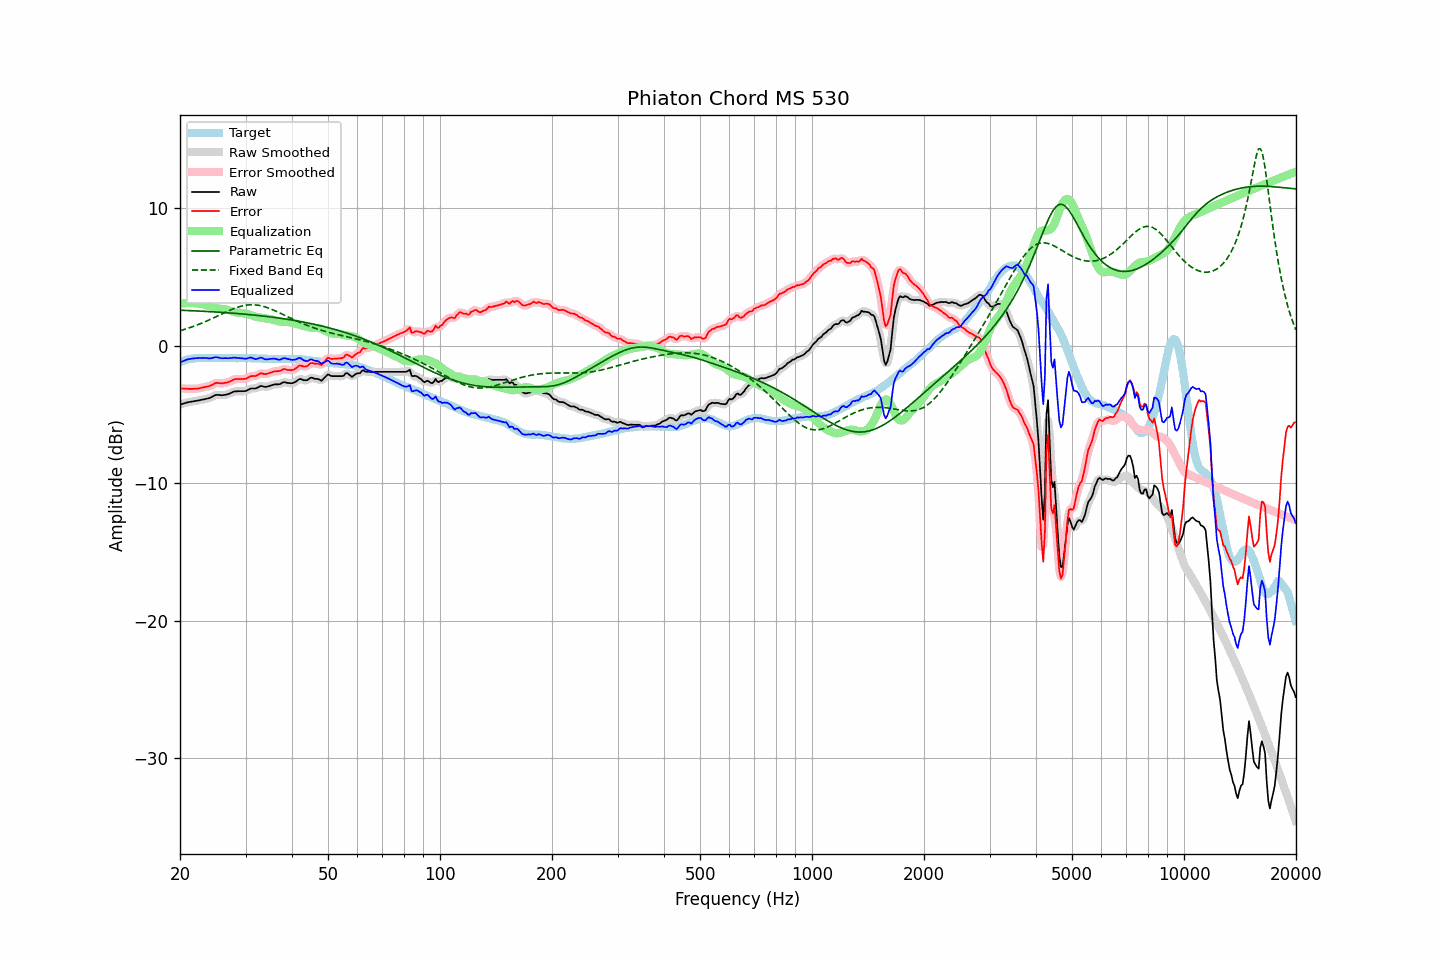

Data behind this chart, as committed beside it:
frequency, raw, error, smoothed, error_smoothed, equalization, parametric_eq, fixed_band_eq, equalized_raw, equalized_smoothed, target
20.00, -4.26, -3.07, -4.27, -3.08, 3.07, 2.60, 1.11, -1.20, -1.20, -1.19
20.20, -4.23, -3.09, -4.23, -3.09, 3.09, 2.60, 1.14, -1.15, -1.14, -1.14
20.40, -4.19, -3.10, -4.19, -3.10, 3.10, 2.59, 1.18, -1.09, -1.09, -1.09
20.61, -4.17, -3.10, -4.16, -3.11, 3.11, 2.59, 1.21, -1.05, -1.05, -1.06
20.81, -4.12, -3.11, -4.13, -3.11, 3.12, 2.58, 1.25, -1.01, -1.01, -1.01
21.02, -4.09, -3.12, -4.10, -3.12, 3.12, 2.58, 1.29, -0.97, -0.97, -0.97
21.23, -4.07, -3.12, -4.07, -3.12, 3.13, 2.57, 1.33, -0.95, -0.95, -0.95
21.44, -4.05, -3.12, -4.05, -3.12, 3.12, 2.57, 1.37, -0.93, -0.93, -0.93
21.66, -4.04, -3.12, -4.03, -3.12, 3.12, 2.56, 1.41, -0.91, -0.91, -0.91
21.87, -4.01, -3.11, -4.01, -3.12, 3.12, 2.55, 1.45, -0.90, -0.90, -0.90
22.09, -3.99, -3.11, -4.00, -3.11, 3.11, 2.55, 1.49, -0.89, -0.89, -0.88
22.31, -3.97, -3.10, -3.97, -3.10, 3.09, 2.54, 1.54, -0.88, -0.88, -0.87
22.54, -3.96, -3.08, -3.95, -3.08, 3.08, 2.54, 1.58, -0.88, -0.88, -0.87
22.76, -3.92, -3.05, -3.93, -3.05, 3.06, 2.53, 1.63, -0.87, -0.87, -0.87
22.99, -3.90, -3.02, -3.91, -3.03, 3.04, 2.53, 1.68, -0.87, -0.87, -0.88
23.22, -3.88, -3.00, -3.88, -3.00, 3.01, 2.52, 1.73, -0.87, -0.87, -0.88
23.45, -3.85, -2.97, -3.86, -2.98, 2.98, 2.51, 1.78, -0.88, -0.88, -0.88
23.69, -3.83, -2.95, -3.83, -2.95, 2.94, 2.51, 1.83, -0.89, -0.89, -0.87
23.92, -3.80, -2.93, -3.80, -2.92, 2.90, 2.50, 1.89, -0.91, -0.90, -0.87
24.16, -3.75, -2.88, -3.75, -2.88, 2.86, 2.49, 1.94, -0.90, -0.90, -0.87
24.40, -3.69, -2.83, -3.69, -2.82, 2.82, 2.49, 1.99, -0.88, -0.88, -0.86
24.65, -3.64, -2.76, -3.63, -2.76, 2.78, 2.48, 2.05, -0.85, -0.85, -0.87
24.89, -3.57, -2.70, -3.58, -2.71, 2.75, 2.47, 2.10, -0.82, -0.83, -0.87
25.14, -3.55, -2.68, -3.56, -2.69, 2.73, 2.46, 2.16, -0.82, -0.83, -0.87
25.39, -3.56, -2.70, -3.56, -2.70, 2.71, 2.46, 2.22, -0.85, -0.85, -0.86
25.65, -3.57, -2.71, -3.58, -2.71, 2.70, 2.45, 2.27, -0.87, -0.87, -0.86
25.91, -3.59, -2.72, -3.58, -2.71, 2.69, 2.44, 2.33, -0.90, -0.89, -0.87
26.16, -3.57, -2.70, -3.58, -2.70, 2.69, 2.43, 2.38, -0.89, -0.89, -0.87
26.43, -3.56, -2.68, -3.56, -2.69, 2.67, 2.43, 2.44, -0.89, -0.89, -0.87
26.69, -3.53, -2.66, -3.53, -2.66, 2.64, 2.42, 2.49, -0.89, -0.89, -0.87
26.96, -3.51, -2.63, -3.50, -2.63, 2.61, 2.41, 2.54, -0.89, -0.89, -0.87
27.23, -3.46, -2.58, -3.46, -2.58, 2.57, 2.40, 2.59, -0.89, -0.89, -0.87
27.50, -3.41, -2.53, -3.40, -2.52, 2.53, 2.39, 2.65, -0.88, -0.87, -0.87
27.77, -3.34, -2.46, -3.35, -2.47, 2.49, 2.38, 2.69, -0.85, -0.86, -0.88
28.05, -3.30, -2.42, -3.32, -2.43, 2.46, 2.37, 2.74, -0.84, -0.86, -0.88
28.33, -3.30, -2.41, -3.30, -2.41, 2.44, 2.36, 2.78, -0.87, -0.86, -0.89
28.62, -3.29, -2.40, -3.29, -2.40, 2.42, 2.35, 2.82, -0.87, -0.87, -0.89
28.90, -3.29, -2.41, -3.30, -2.41, 2.41, 2.34, 2.86, -0.88, -0.89, -0.88
29.19, -3.29, -2.40, -3.29, -2.41, 2.40, 2.33, 2.89, -0.90, -0.90, -0.89
29.48, -3.29, -2.41, -3.30, -2.41, 2.38, 2.32, 2.92, -0.91, -0.91, -0.88
29.78, -3.28, -2.39, -3.29, -2.40, 2.37, 2.31, 2.94, -0.92, -0.92, -0.89
30.08, -3.27, -2.39, -3.26, -2.37, 2.34, 2.30, 2.96, -0.93, -0.92, -0.88
30.38, -3.22, -2.32, -3.21, -2.32, 2.32, 2.29, 2.98, -0.89, -0.89, -0.89
30.68, -3.15, -2.26, -3.16, -2.27, 2.29, 2.28, 2.99, -0.86, -0.87, -0.89
30.99, -3.10, -2.20, -3.11, -2.22, 2.25, 2.27, 2.99, -0.84, -0.86, -0.89
31.30, -3.09, -2.19, -3.10, -2.20, 2.21, 2.26, 2.99, -0.88, -0.88, -0.90
31.61, -3.09, -2.19, -3.09, -2.19, 2.17, 2.25, 2.99, -0.92, -0.92, -0.90
31.93, -3.09, -2.19, -3.08, -2.17, 2.13, 2.23, 2.98, -0.96, -0.95, -0.90
32.24, -3.04, -2.13, -3.04, -2.13, 2.11, 2.22, 2.97, -0.94, -0.93, -0.91
32.57, -2.99, -2.07, -2.98, -2.07, 2.09, 2.21, 2.95, -0.90, -0.89, -0.91
32.89, -2.91, -2.00, -2.94, -2.02, 2.07, 2.20, 2.93, -0.85, -0.87, -0.91
33.22, -2.91, -1.99, -2.93, -2.01, 2.05, 2.18, 2.90, -0.86, -0.88, -0.92
33.55, -2.96, -2.03, -2.95, -2.02, 2.03, 2.17, 2.87, -0.93, -0.92, -0.92
33.89, -2.98, -2.05, -2.97, -2.04, 2.01, 2.16, 2.84, -0.98, -0.96, -0.93
34.23, -2.96, -2.03, -2.96, -2.03, 1.99, 2.14, 2.80, -0.98, -0.98, -0.93
34.57, -2.93, -1.99, -2.94, -2.00, 1.97, 2.13, 2.76, -0.97, -0.97, -0.94
34.92, -2.90, -1.95, -2.90, -1.95, 1.95, 2.11, 2.71, -0.94, -0.95, -0.94
35.27, -2.87, -1.91, -2.86, -1.91, 1.93, 2.10, 2.67, -0.93, -0.93, -0.95
35.62, -2.83, -1.87, -2.83, -1.87, 1.90, 2.08, 2.62, -0.92, -0.92, -0.95
35.97, -2.79, -1.84, -2.80, -1.85, 1.87, 2.07, 2.57, -0.93, -0.94, -0.95
... 635 more rows
